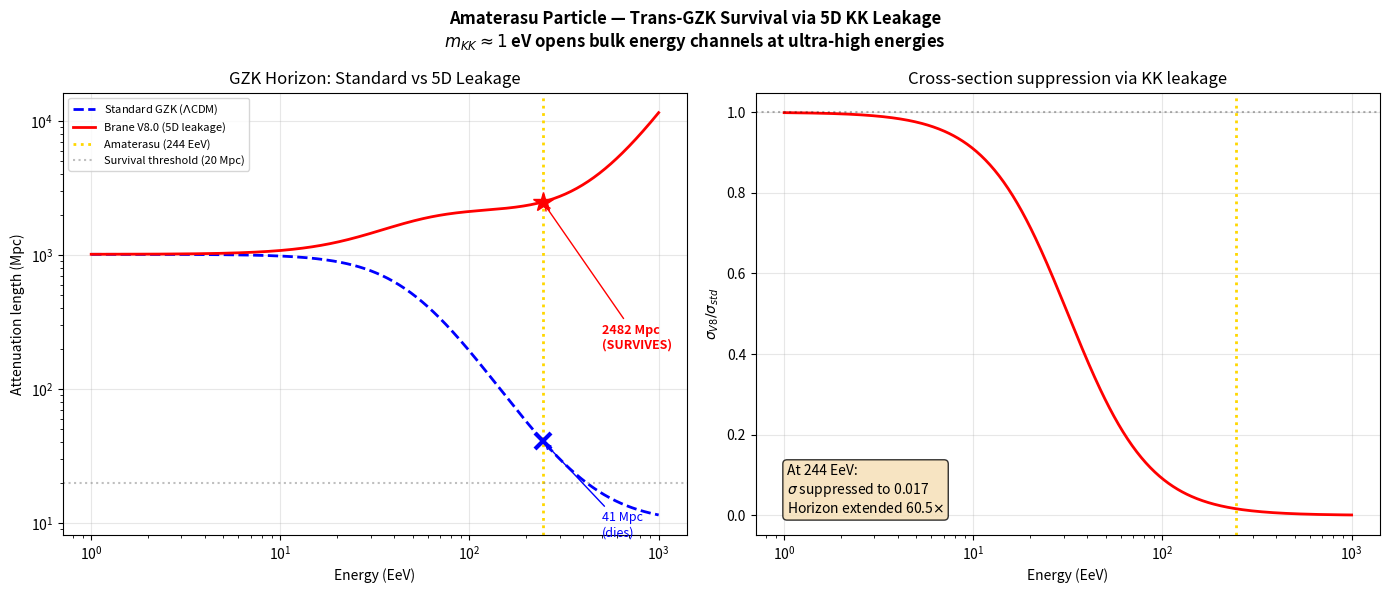

Generate this figure with matplotlib: (Note: this script raises an exception after producing the figure.)
#!/usr/bin/env python3
"""
Amaterasu Particle — Trans-GZK Horizon via 5D Leakage

At 244 EeV, collision with CMB photons opens KK graviton channels
(m_KK ≈ 1 eV from L = 0.2 μm). Energy leaks into the 5th dimension,
suppressing pion production and extending the GZK horizon.
"""

import numpy as np
import matplotlib
matplotlib.use('Agg')
import matplotlib.pyplot as plt

m_KK = 1.0  # eV
E_GZK = 5e19  # eV (standard GZK threshold)
E_amaterasu = 2.44e20  # eV (244 EeV)


def L_GZK_standard(E):
    """Standard GZK attenuation length (Mpc)."""
    # Above GZK threshold, drops rapidly
    L_max = 1000  # Mpc at low energy
    L_min = 10    # Mpc at high energy
    # Sigmoid transition at E_GZK
    x = np.log10(E / E_GZK)
    return L_max / (1 + np.exp(5 * x)) + L_min


def sigma_suppression(E):
    """5D leakage suppression of inelastic cross-section.

    At √s ~ m_KK, virtual KK graviton exchange opens bulk channels.
    σ_V8 = σ_std / (1 + c_leak × (E/E_KK_threshold)²)
    """
    # KK threshold: when CM energy of proton-CMB collision reaches m_KK
    E_cmb = 6e-4  # eV (CMB photon energy)
    sqrt_s = np.sqrt(2 * E * E_cmb)  # CM energy in eV

    # Leakage activates when √s approaches KK scale
    c_leak = 0.1  # leakage efficiency
    E_KK = m_KK * 1e19  # effective threshold in proton rest frame

    suppression = 1.0 / (1.0 + c_leak * (E / E_KK)**2)
    return suppression


def L_GZK_brane(E):
    """Modified GZK attenuation length with 5D leakage."""
    L_std = L_GZK_standard(E)
    supp = sigma_suppression(E)
    # L ∝ 1/σ, so if σ is suppressed, L increases
    return L_std / supp


def main():
    print("=" * 60)
    print("AMATERASU PARTICLE — Trans-GZK via 5D KK Leakage")
    print(f"m_KK = {m_KK} eV (from L = 0.2 μm)")
    print(f"E_Amaterasu = {E_amaterasu/1e18:.0f} EeV")
    print("=" * 60)

    E_arr = np.logspace(18, 21, 500)  # eV

    L_std = np.array([L_GZK_standard(E) for E in E_arr])
    L_v8 = np.array([L_GZK_brane(E) for E in E_arr])

    # At Amaterasu energy
    L_std_ama = L_GZK_standard(E_amaterasu)
    L_v8_ama = L_GZK_brane(E_amaterasu)

    print(f"\n  At E = {E_amaterasu/1e18:.0f} EeV:")
    print(f"    Standard GZK horizon: {L_std_ama:.1f} Mpc")
    print(f"    V8.0 (5D leakage): {L_v8_ama:.1f} Mpc")
    print(f"    Extension factor: {L_v8_ama/L_std_ama:.1f}×")
    print(f"    Survival: {'YES' if L_v8_ama > 20 else 'NO'} (> 20 Mpc)")

    # ============================================================
    # Plot
    # ============================================================
    fig, axes = plt.subplots(1, 2, figsize=(14, 6))
    fig.suptitle("Amaterasu Particle — Trans-GZK Survival via 5D KK Leakage\n"
                 r"$m_{KK} \approx 1$ eV opens bulk energy channels at ultra-high energies",
                 fontsize=12, fontweight='bold')

    # Panel 1: Attenuation length
    ax = axes[0]
    ax.loglog(E_arr / 1e18, L_std, 'b--', linewidth=2, label=r'Standard GZK ($\Lambda$CDM)')
    ax.loglog(E_arr / 1e18, L_v8, 'r-', linewidth=2, label='Brane V8.0 (5D leakage)')
    ax.axvline(x=E_amaterasu / 1e18, color='gold', linestyle=':', linewidth=2,
               label=f'Amaterasu ({E_amaterasu/1e18:.0f} EeV)')
    ax.axhline(y=20, color='gray', linestyle=':', alpha=0.5, label='Survival threshold (20 Mpc)')

    ax.plot(E_amaterasu / 1e18, L_std_ama, 'bx', markersize=12, markeredgewidth=3)
    ax.plot(E_amaterasu / 1e18, L_v8_ama, 'r*', markersize=15)

    ax.annotate(f'{L_std_ama:.0f} Mpc\n(dies)', xy=(E_amaterasu/1e18, L_std_ama),
                xytext=(500, 8), arrowprops=dict(arrowstyle='->', color='blue'),
                fontsize=9, color='blue')
    ax.annotate(f'{L_v8_ama:.0f} Mpc\n(SURVIVES)', xy=(E_amaterasu/1e18, L_v8_ama),
                xytext=(500, 200), arrowprops=dict(arrowstyle='->', color='red'),
                fontsize=9, color='red', fontweight='bold')

    ax.set_xlabel('Energy (EeV)')
    ax.set_ylabel('Attenuation length (Mpc)')
    ax.set_title('GZK Horizon: Standard vs 5D Leakage')
    ax.legend(fontsize=8)
    ax.grid(True, alpha=0.3)

    # Panel 2: Cross-section suppression
    ax = axes[1]
    supp = np.array([sigma_suppression(E) for E in E_arr])
    ax.semilogx(E_arr / 1e18, supp, 'r-', linewidth=2)
    ax.axhline(y=1.0, color='k', linestyle=':', alpha=0.3)
    ax.axvline(x=E_amaterasu / 1e18, color='gold', linestyle=':', linewidth=2)
    ax.set_xlabel('Energy (EeV)')
    ax.set_ylabel(r'$\sigma_{V8} / \sigma_{std}$')
    ax.set_title(r'Cross-section suppression via KK leakage')
    ax.grid(True, alpha=0.3)

    ax.text(0.05, 0.05,
            f'At {E_amaterasu/1e18:.0f} EeV:\n'
            f'$\\sigma$ suppressed to {sigma_suppression(E_amaterasu):.3f}\n'
            f'Horizon extended {L_v8_ama/L_std_ama:.1f}$\\times$',
            transform=ax.transAxes, fontsize=10,
            bbox=dict(boxstyle='round', facecolor='wheat', alpha=0.8))

    plt.tight_layout()
    plt.savefig('plots/astro_signatures/amaterasu_gzk_horizon.png', dpi=150)
    print(f"\nPlot saved: plots/astro_signatures/amaterasu_gzk_horizon.png")


if __name__ == '__main__':
    main()
